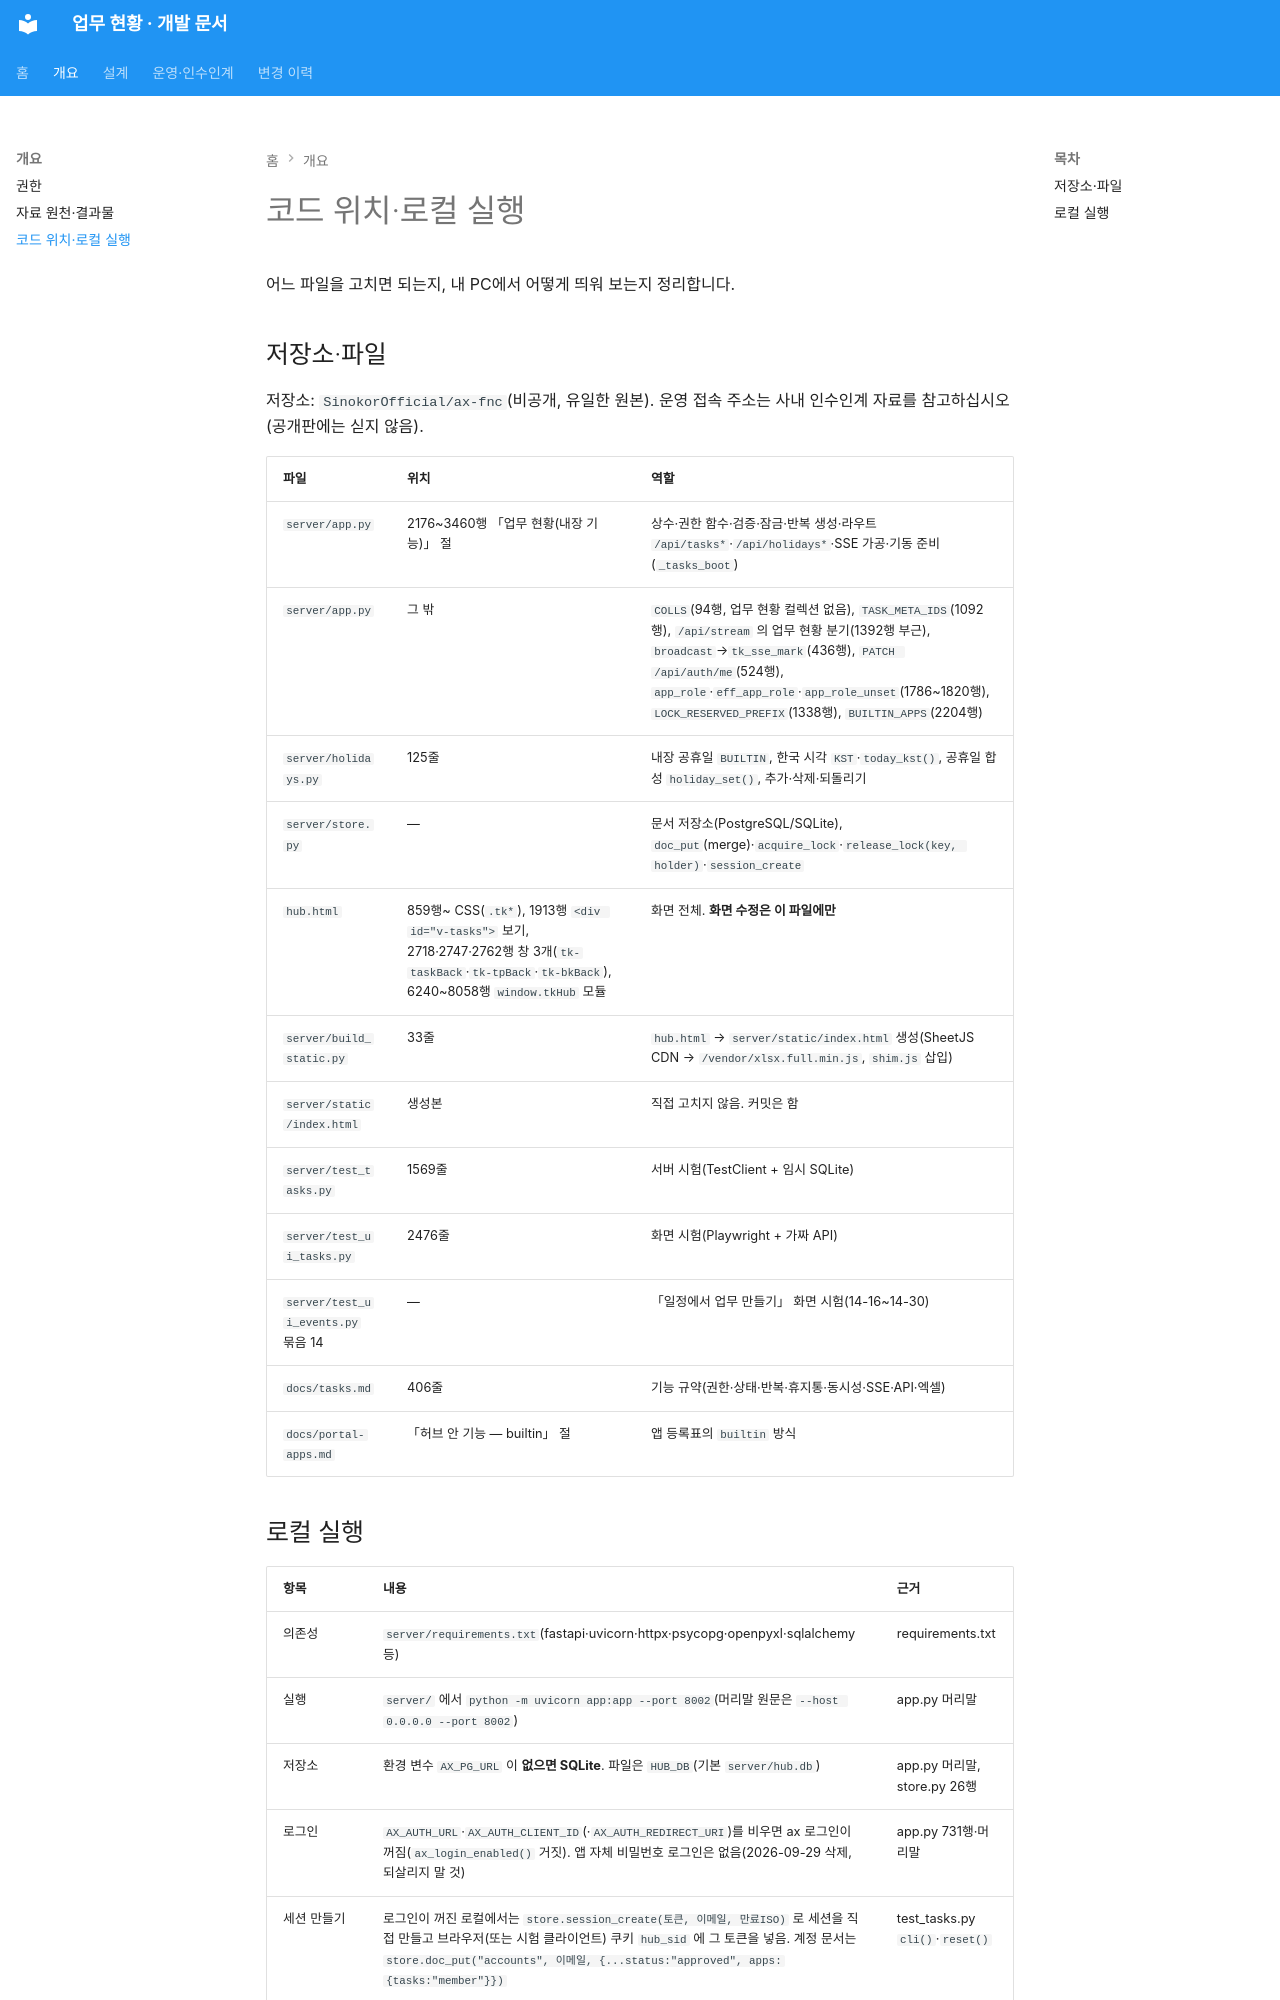

repository: SinokorOfficial/finance-team-tasks-docs · page: code/index.html · generator: mkdocs

# 코드 위치·로컬 실행

어느 파일을 고치면 되는지, 내 PC에서 어떻게 띄워 보는지 정리합니다.


## 저장소·파일

저장소: `SinokorOfficial/ax-fnc`(비공개, 유일한 원본). 운영 접속 주소는 사내 인수인계 자료를 참고하십시오(공개판에는 싣지 않음).

| 파일 | 위치 | 역할 |
|---|---|---|
| `server/app.py` | 2176~3460행 「업무 현황(내장 기능)」 절 | 상수·권한 함수·검증·잠금·반복 생성·라우트 `/api/tasks*`·`/api/holidays*`·SSE 가공·기동 준비(`_tasks_boot`) |
| `server/app.py` | 그 밖 | `COLLS`(94행, 업무 현황 컬렉션 없음), `TASK_META_IDS`(1092행), `/api/stream` 의 업무 현황 분기(1392행 부근), `broadcast`→`tk_sse_mark`(436행), `PATCH /api/auth/me`(524행), `app_role`·`eff_app_role`·`app_role_unset`(1786~1820행), `LOCK_RESERVED_PREFIX`(1338행), `BUILTIN_APPS`(2204행) |
| `server/holidays.py` | 125줄 | 내장 공휴일 `BUILTIN`, 한국 시각 `KST`·`today_kst()`, 공휴일 합성 `holiday_set()`, 추가·삭제·되돌리기 |
| `server/store.py` | — | 문서 저장소(PostgreSQL/SQLite), `doc_put`(merge)·`acquire_lock`·`release_lock(key, holder)`·`session_create` |
| `hub.html` | 859행~ CSS(`.tk*`), 1913행 `<div id="v-tasks">` 보기, 2718·2747·2762행 창 3개(`tk-taskBack`·`tk-tpBack`·`tk-bkBack`), 6240~8058행 `window.tkHub` 모듈 | 화면 전체. **화면 수정은 이 파일에만** |
| `server/build_static.py` | 33줄 | `hub.html` → `server/static/index.html` 생성(SheetJS CDN → `/vendor/xlsx.full.min.js`, `shim.js` 삽입) |
| `server/static/index.html` | 생성본 | 직접 고치지 않음. 커밋은 함 |
| `server/test_tasks.py` | 1569줄 | 서버 시험(TestClient + 임시 SQLite) |
| `server/test_ui_tasks.py` | 2476줄 | 화면 시험(Playwright + 가짜 API) |
| `server/test_ui_events.py` 묶음 14 | — | 「일정에서 업무 만들기」 화면 시험(14-16~14-30) |
| `docs/tasks.md` | 406줄 | 기능 규약(권한·상태·반복·휴지통·동시성·SSE·API·엑셀) |
| `docs/portal-apps.md` | 「허브 안 기능 — builtin」 절 | 앱 등록표의 `builtin` 방식 |
